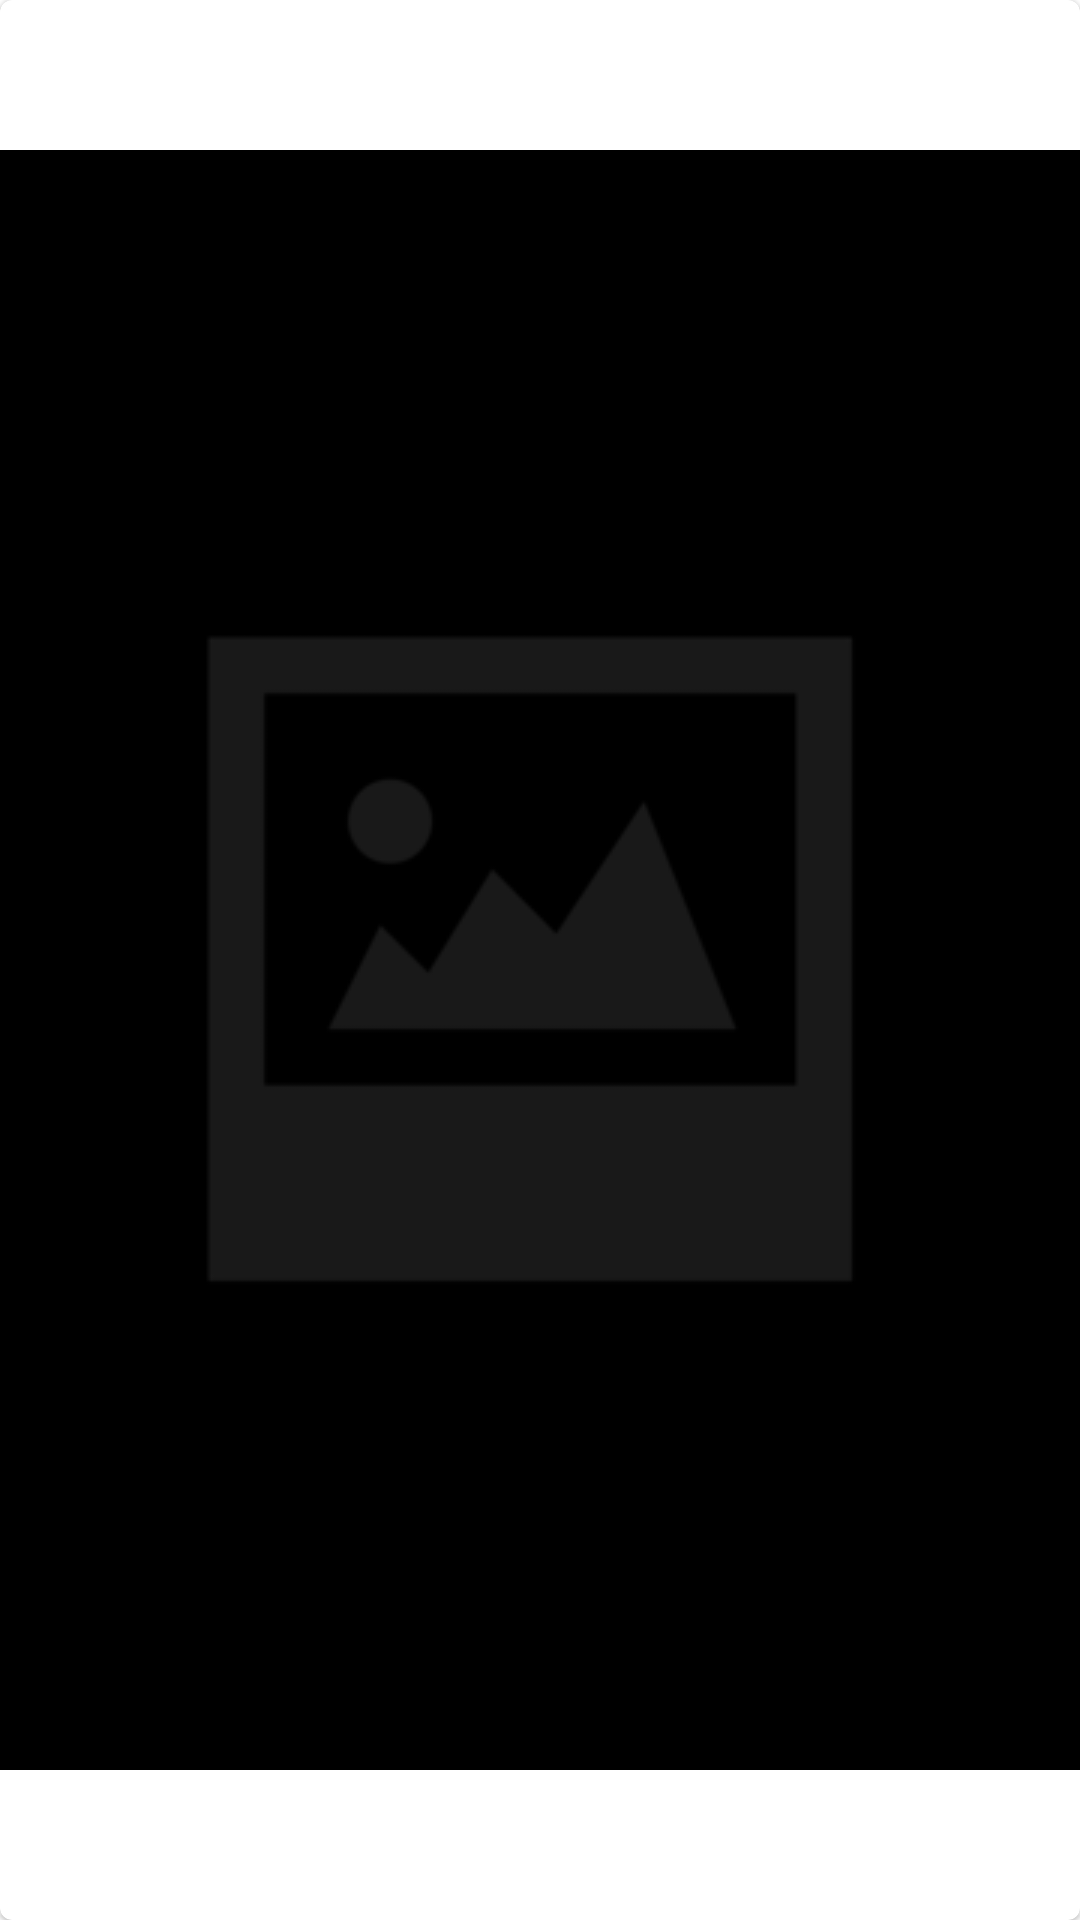

Reconstruct the res/layout file that produces this screen, plus the resources it refers to.
<!-- AndroidManifest.xml: application theme Theme.MovieApp -->
<!-- res/layout/movie_item.xml -->
<?xml version="1.0" encoding="utf-8"?>
<com.google.android.material.card.MaterialCardView xmlns:android="http://schemas.android.com/apk/res/android"
    xmlns:app="http://schemas.android.com/apk/res-auto"
    xmlns:tools="http://schemas.android.com/tools"
    android:layout_width="wrap_content"
    android:layout_height="wrap_content"
    android:layout_margin="2dp">

    <androidx.constraintlayout.widget.ConstraintLayout
        android:layout_width="match_parent"
        android:layout_height="match_parent">

    <androidx.appcompat.widget.AppCompatImageView
        android:id="@+id/imageViewPreview"
        android:layout_width="wrap_content"
        android:layout_height="wrap_content"
        android:adjustViewBounds="true"
        android:contentDescription="@string/img_preview_descr"
        app:layout_constraintBottom_toBottomOf="parent"
        app:layout_constraintEnd_toEndOf="parent"
        app:layout_constraintStart_toStartOf="parent"
        app:layout_constraintTop_toTopOf="parent"
        app:srcCompat="@drawable/placeholder_image" />

    <com.google.android.material.textview.MaterialTextView
        android:id="@+id/textViewRating"
        android:layout_width="wrap_content"
        android:layout_height="wrap_content"
        android:layout_marginTop="2dp"
        android:layout_marginEnd="2dp"
        android:paddingStart="4dp"
        android:paddingTop="1dp"
        android:paddingEnd="4dp"
        android:paddingBottom="1dp"
        android:textColor="@color/white"
        android:textSize="12sp"
        android:visibility="gone"
        app:layout_constraintEnd_toEndOf="@id/imageViewPreview"
        app:layout_constraintTop_toTopOf="parent"
        tools:text="9.9"
        tools:visibility="visible" />

    <androidx.appcompat.widget.AppCompatImageView
        android:id="@+id/imageViewFavourite"
        android:layout_width="wrap_content"
        android:layout_height="wrap_content"
        android:layout_marginStart="-5dp"
        android:layout_marginTop="-9dp"
        android:visibility="gone"
        app:layout_constraintStart_toStartOf="@+id/textViewRating"
        app:layout_constraintTop_toBottomOf="@+id/textViewRating"
        app:srcCompat="@drawable/ic_baseline_star_15"
        app:tint="@android:color/holo_orange_light"
        tools:visibility="visible"
        android:contentDescription="@string/image_favorite_descr" />
    </androidx.constraintlayout.widget.ConstraintLayout>
</com.google.android.material.card.MaterialCardView>
<!-- resources referenced by this layout -->
<resources>
  <color name="white">#FFFFFFFF</color>
  <!-- drawable placeholder_image: png bitmap (drawable, 1881 bytes) -->
  <string name="image_favorite_descr">favorite image</string>
  <string name="img_preview_descr">movie preview</string>
  <style name="Theme.MovieApp" parent="Theme.MaterialComponents.DayNight.DarkActionBar">
          
          <item name="colorPrimary">@color/purple_500</item>
          <item name="colorPrimaryVariant">@color/purple_700</item>
          <item name="colorOnPrimary">@color/white</item>
          
          <item name="colorSecondary">@color/teal_200</item>
          <item name="colorSecondaryVariant">@color/teal_700</item>
          <item name="colorOnSecondary">@color/black</item>
          
          <item name="android:statusBarColor" tools:targetApi="l">?attr/colorPrimaryVariant</item>
          
      </style>
  <color name="purple_500">#FF6200EE</color>
  <color name="purple_700">#FF3700B3</color>
  <color name="teal_200">#FF03DAC5</color>
  <color name="teal_700">#FF018786</color>
  <color name="black">#FF000000</color>
</resources>
